Labelled photos from "Data", an image-classification folder in yashhashhrrreee/Peppermint-Identification-and-Classification-Model. The possible labels are: dried, fresh, spoiled.

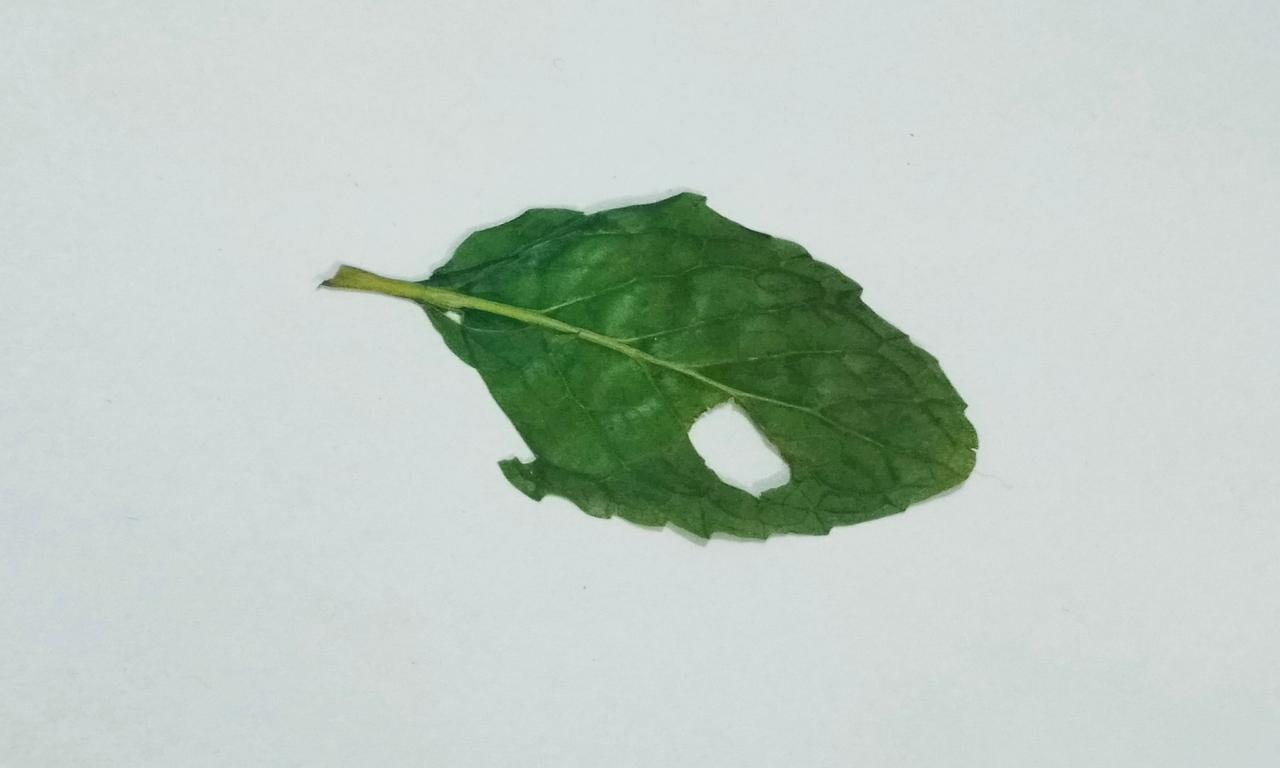
Label: dried

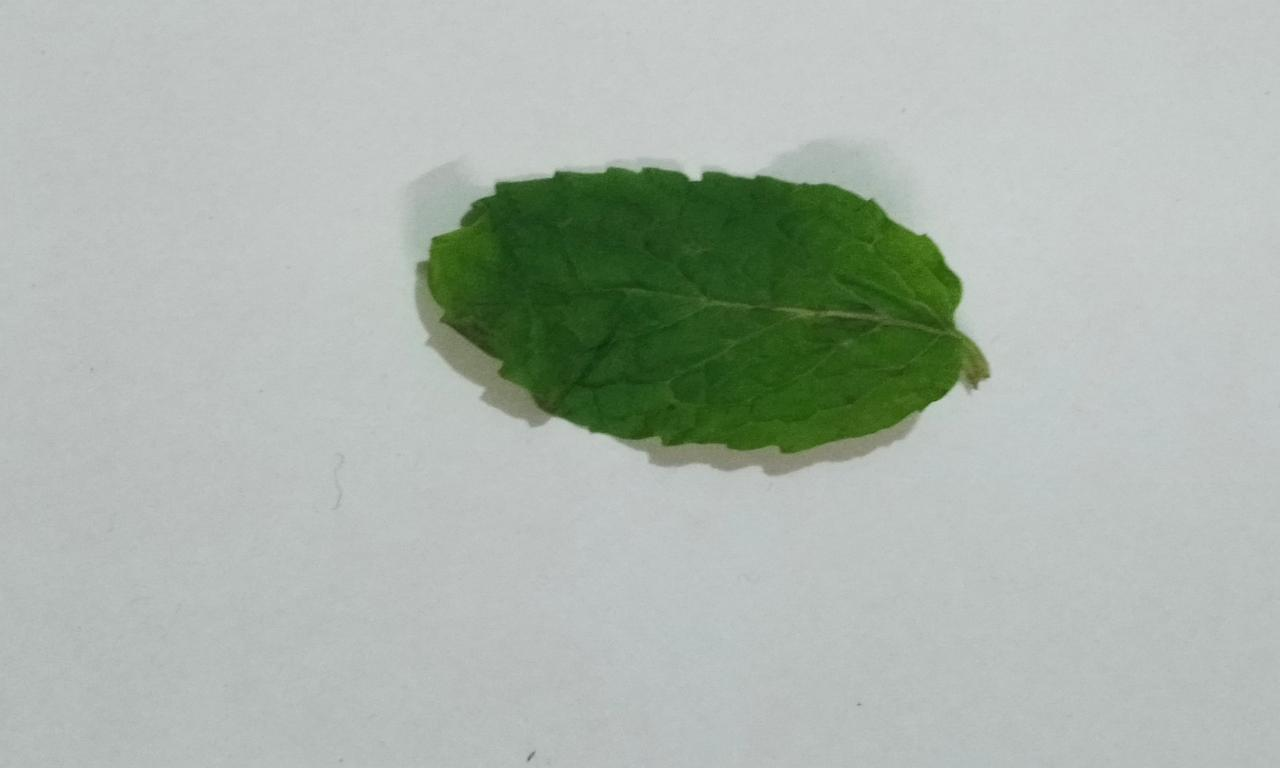
Label: fresh

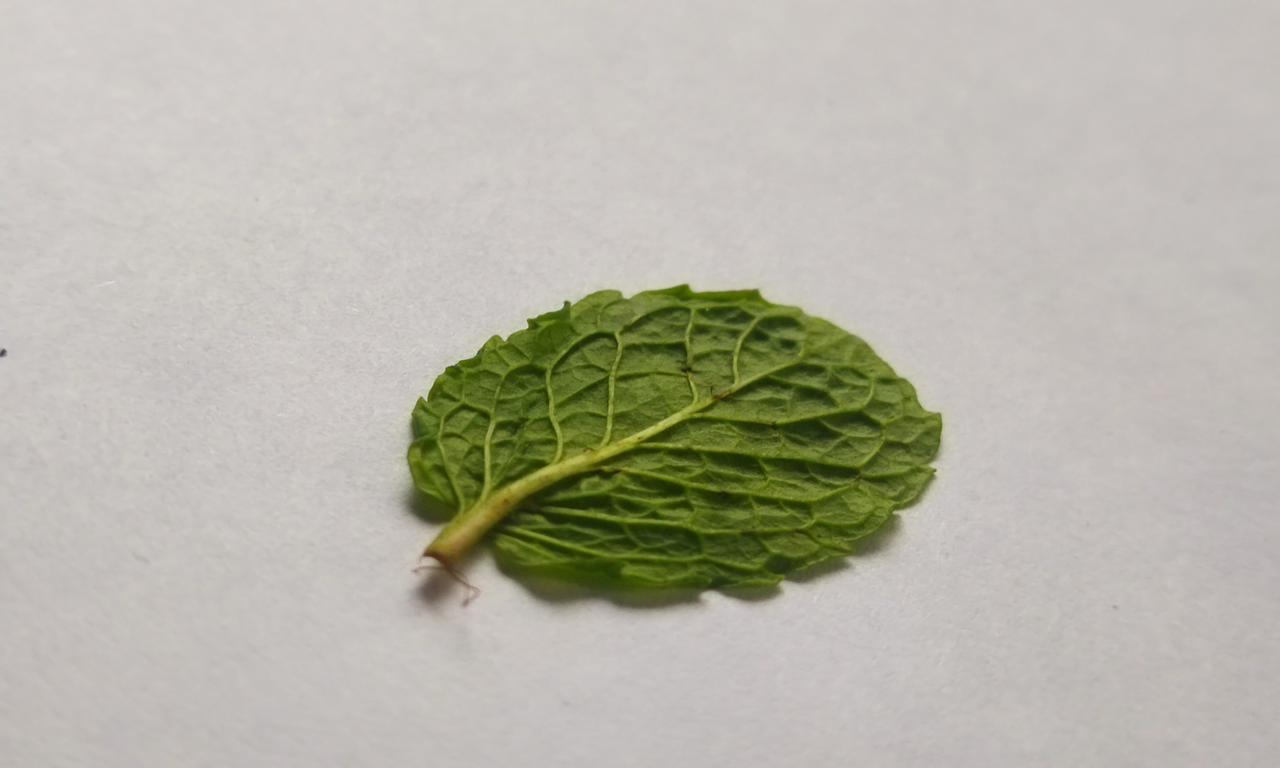
Label: fresh

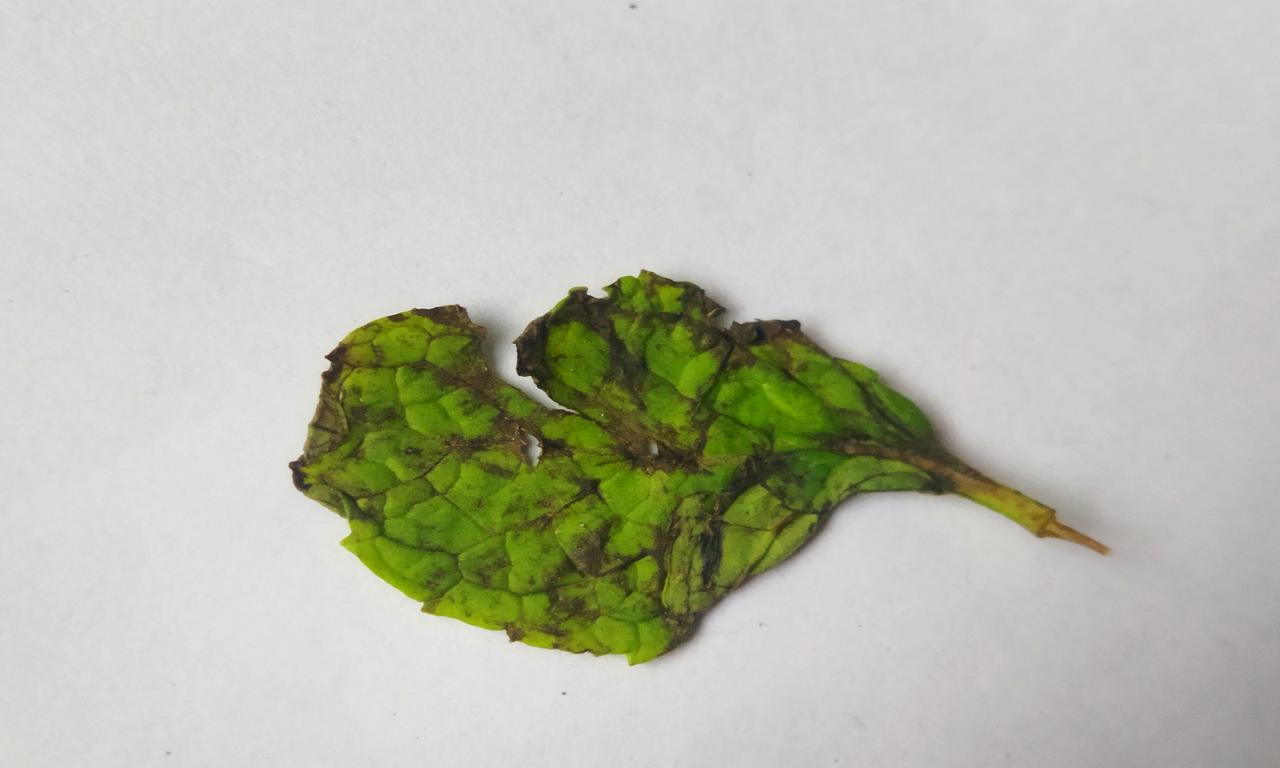
Label: spoiled

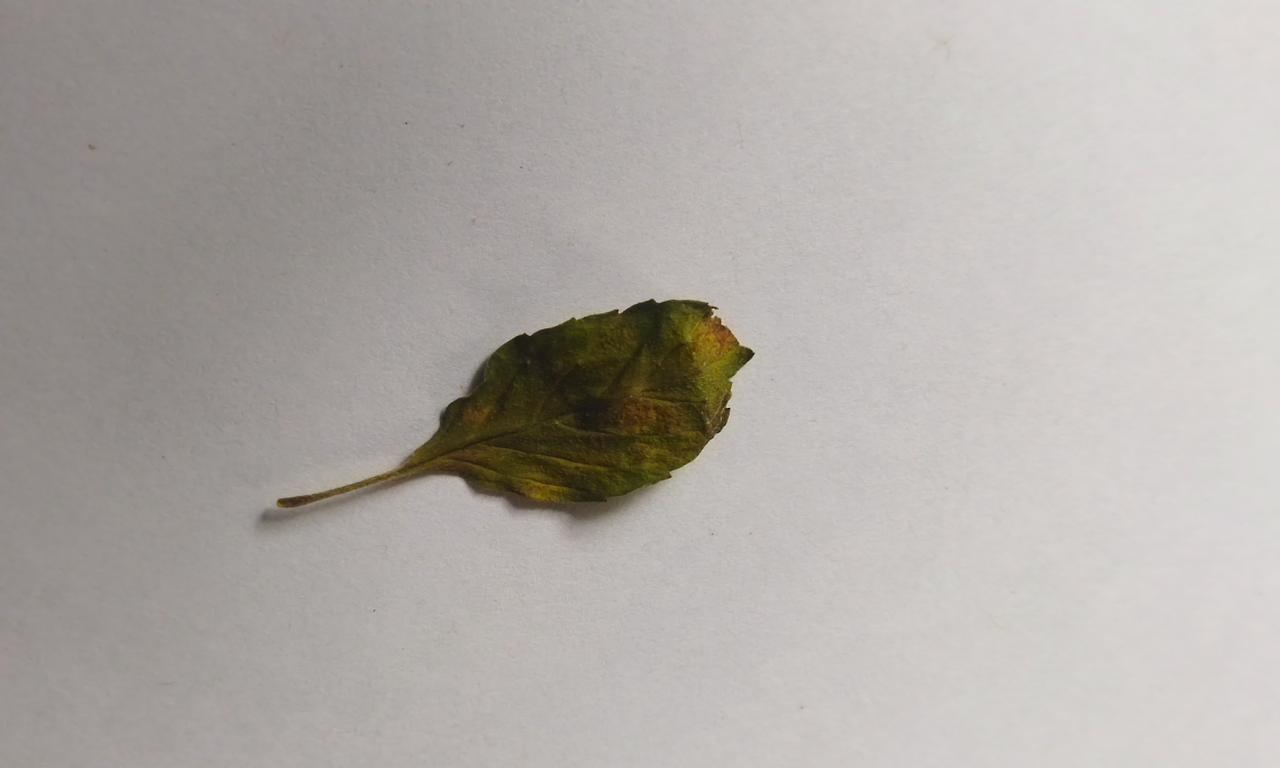
Label: spoiled

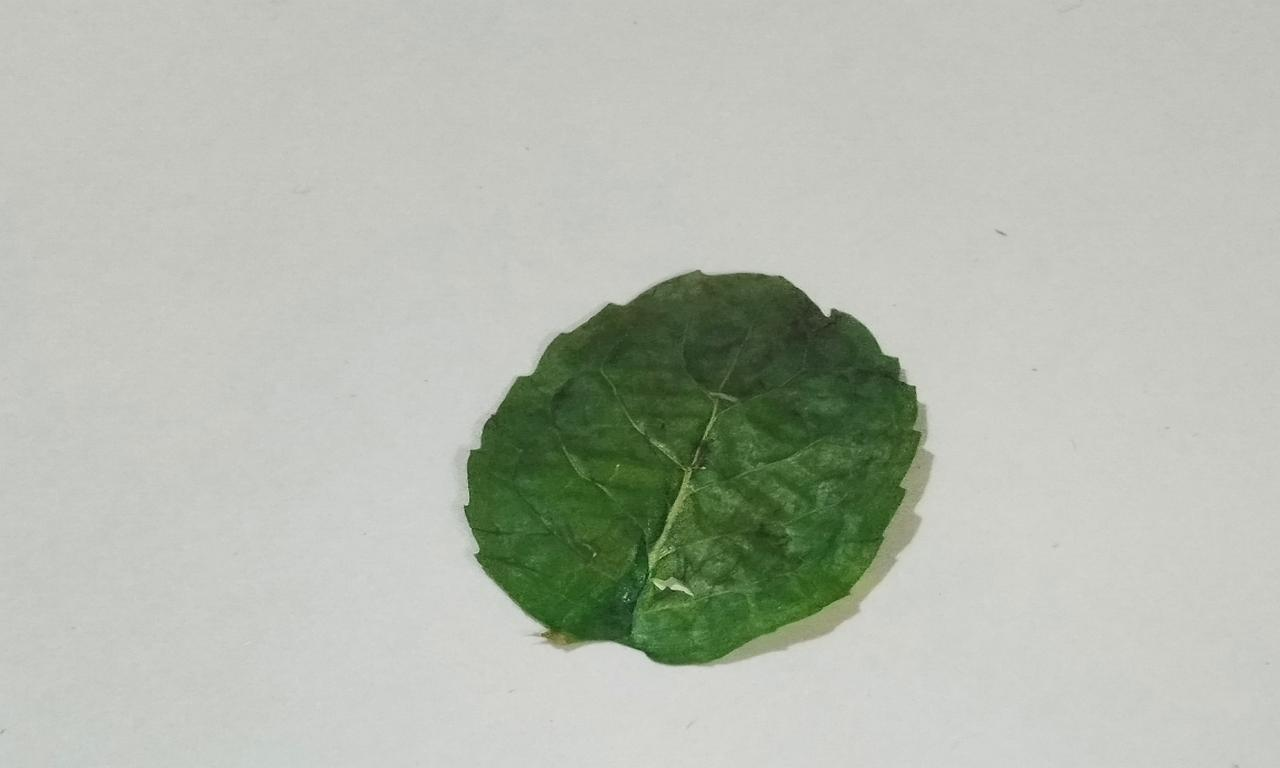
Label: dried
